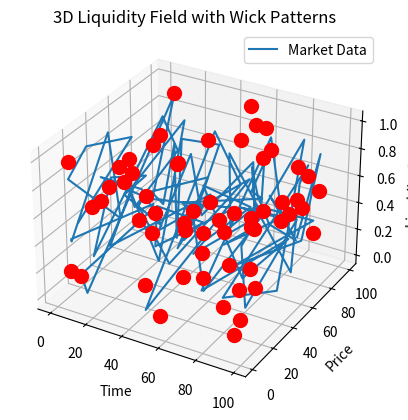

Python code for this plot:
import numpy as np
import matplotlib.pyplot as plt
from mpl_toolkits.mplot3d import Axes3D

class LiquidityFieldModel:
    def __init__(self, market_data):
        self.market_data = market_data
        self.liquidity_field = self.calculate_liquidity_field()

    def calculate_liquidity_field(self):
        # Placeholder for liquidity field calculation
        return np.random.rand(len(self.market_data))

    def detect_wick_patterns(self):
        wicks = []
        for i in range(1, len(self.market_data) - 1):
            if (self.market_data[i] > self.market_data[i - 1] and 
                self.market_data[i] > self.market_data[i + 1]):
                wicks.append((i, self.market_data[i]))
            elif (self.market_data[i] < self.market_data[i - 1] and 
                  self.market_data[i] < self.market_data[i + 1]):
                wicks.append((i, self.market_data[i]))
        return wicks

    def animate_wicks(self, wicks):
        fig = plt.figure()
        ax = fig.add_subplot(111, projection='3d')
        x = np.arange(len(self.market_data))
        y = self.market_data
        z = self.liquidity_field

        ax.plot(x, y, z, label='Market Data')
        for wick in wicks:
            ax.scatter(wick[0], wick[1], self.calculate_liquidity_field()[wick[0]], color='r', s=100)

        ax.set_xlabel('Time')
        ax.set_ylabel('Price')
        ax.set_zlabel('Liquidity Field')
        plt.title('3D Liquidity Field with Wick Patterns')
        plt.legend()
        plt.show()

# Example usage
market_data = np.random.rand(100) * 100  # Simulated market data
model = LiquidityFieldModel(market_data)
wicks = model.detect_wick_patterns()
model.animate_wicks(wicks)
